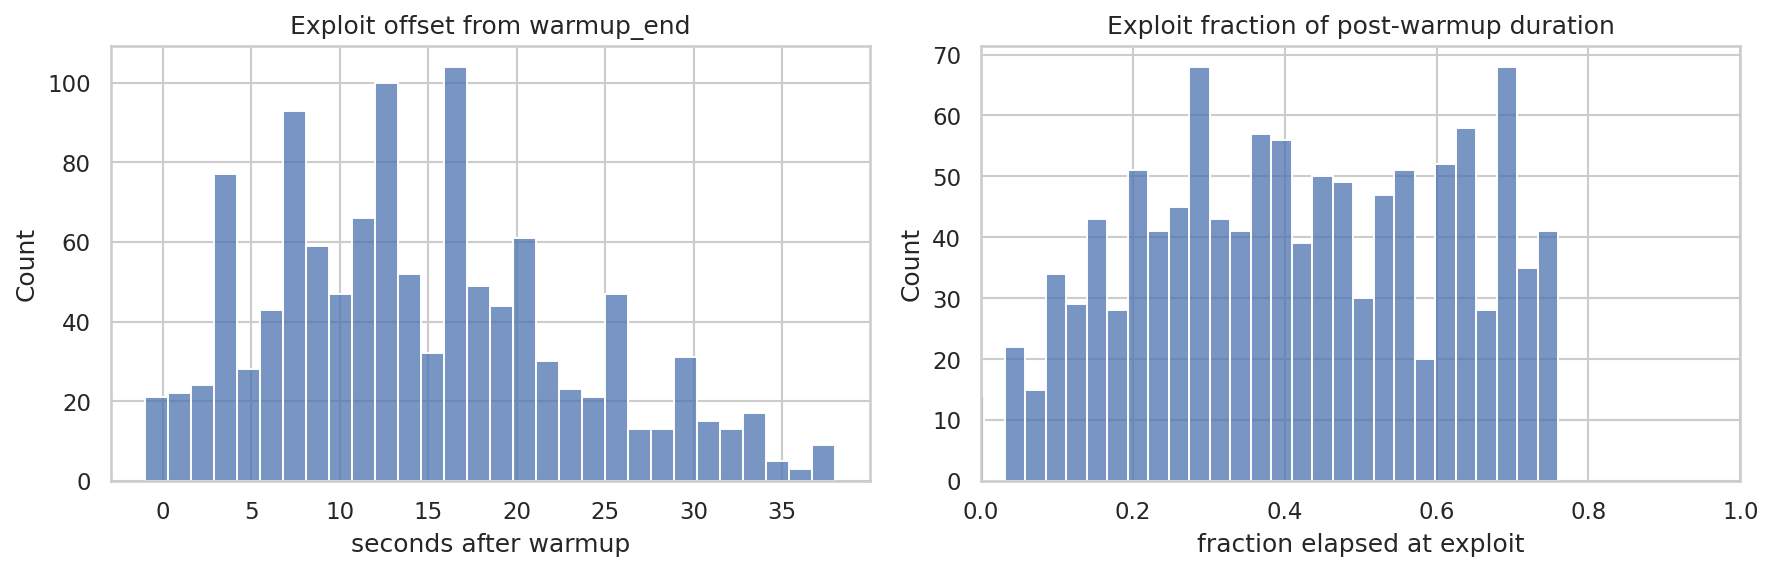

The table this chart was drawn from, first rows:
metric, median, p90, max
offset_s, 14.0, 27.0, 38.0
fraction, 0.4, 0.6889, 0.76
